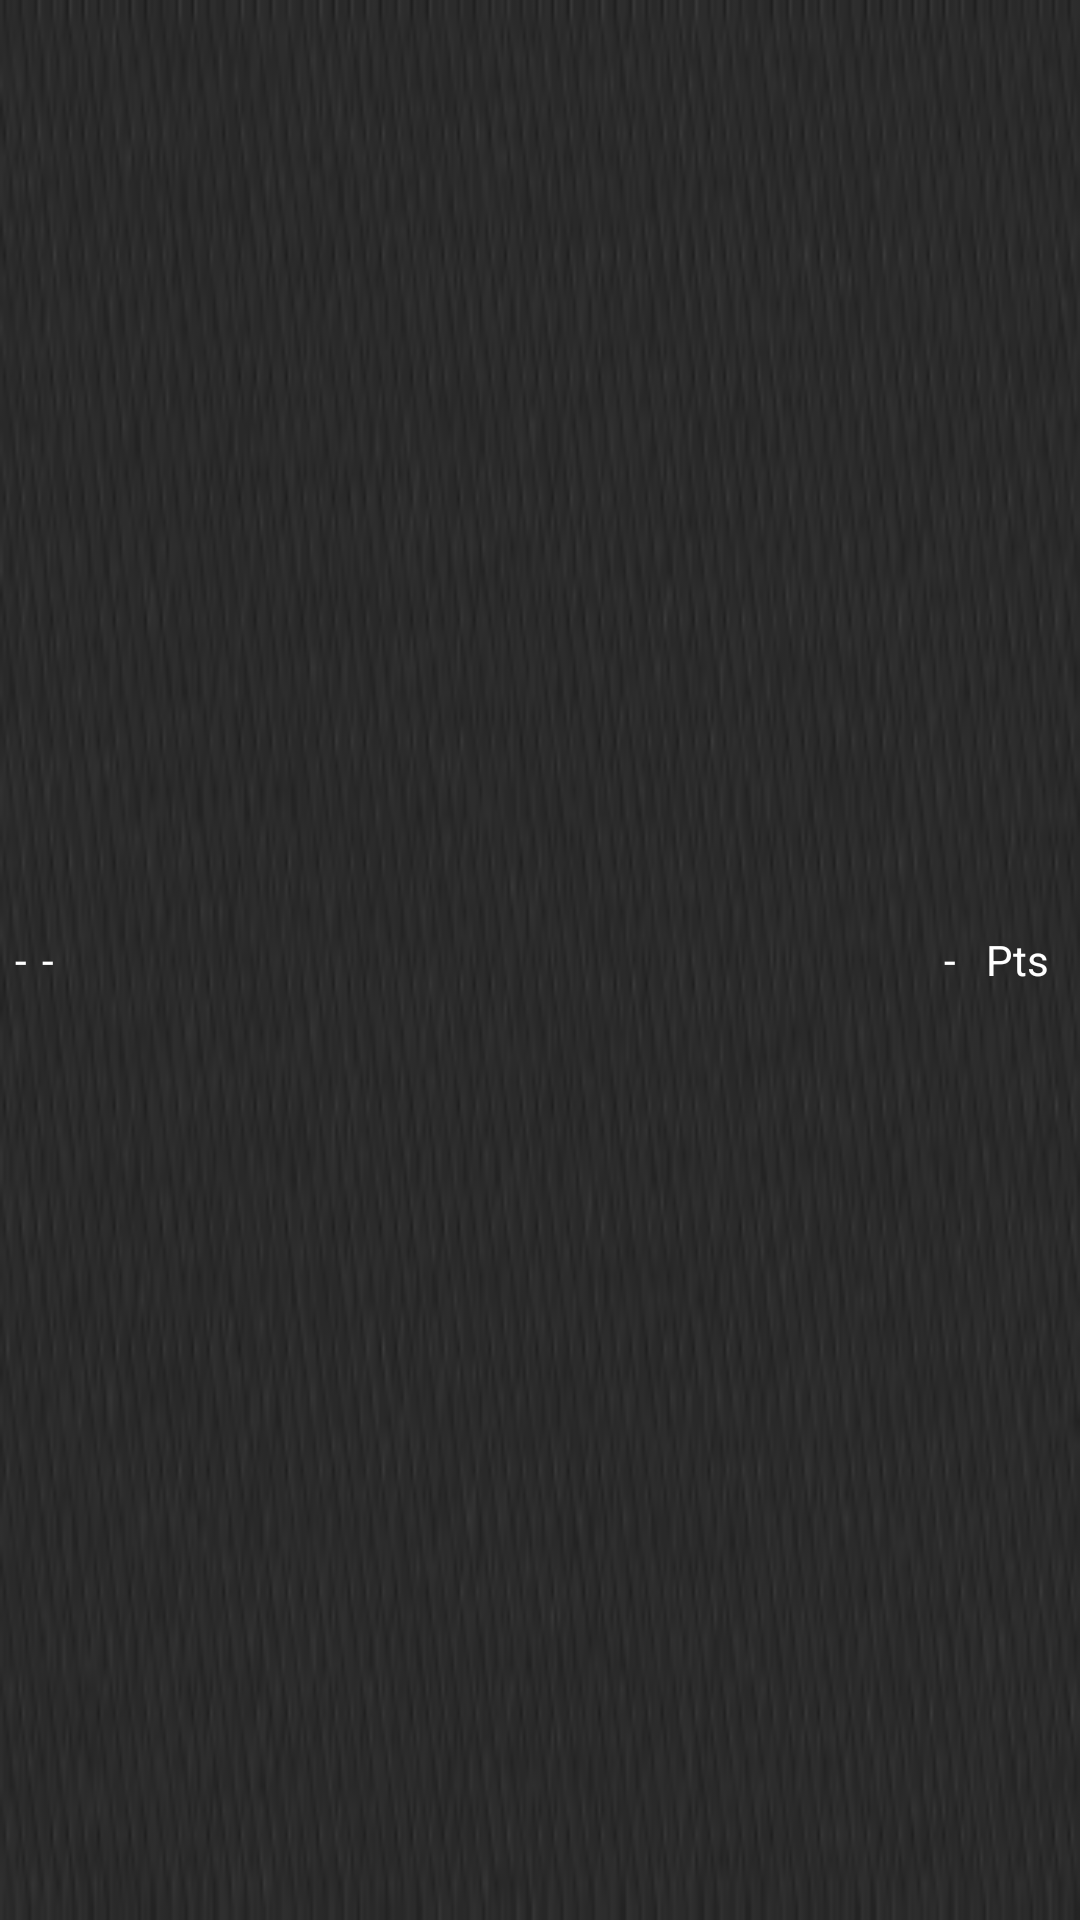

The Android layout XML behind this screen, and the referenced resources:
<!-- AndroidManifest.xml: application theme AppTheme -->
<!-- res/layout/player.xml -->
<?xml version="1.0" encoding="utf-8"?>

<LinearLayout xmlns:android="http://schemas.android.com/apk/res/android"
    android:layout_width="fill_parent"
    android:layout_height="wrap_content"
    android:background="@drawable/top" >

    <ImageView
        android:id="@+id/imagePlayer"
        android:layout_width="wrap_content"
        android:layout_height="wrap_content"
        android:layout_gravity="center_vertical"
        android:src="@drawable/user" />

    <TextView
        android:id="@+id/classementVal"
        android:layout_width="wrap_content"
        android:layout_height="wrap_content"
        android:layout_gravity="center_vertical"
        android:layout_marginLeft="5dp"
        android:text="@string/tiret"
        android:textAppearance="?android:attr/textAppearanceSmall"
        android:textColor="@color/blanc" />

    <TextView
        android:id="@+id/pseudoVal"
        android:layout_width="wrap_content"
        android:layout_height="wrap_content"
        android:layout_gravity="center_vertical"
        android:layout_marginLeft="5dp"
        android:text="@string/tiret"
        android:textColor="@color/blanc" />

    <RelativeLayout
        android:layout_width="fill_parent"
        android:layout_height="match_parent"
        android:layout_marginRight="10dp" >

        <LinearLayout
            android:layout_width="wrap_content"
            android:layout_height="wrap_content"
            android:layout_alignParentRight="true"
            android:layout_centerInParent="true" >

            <TextView
                android:id="@+id/pointsVal"
                android:layout_width="wrap_content"
                android:layout_height="wrap_content"
                android:layout_marginRight="10dp"
                android:text="@string/tiret"
                android:textAppearance="?android:attr/textAppearanceSmall"
                android:textColor="@color/blanc" />

            <TextView
                android:id="@+id/textPts"
                android:layout_width="wrap_content"
                android:layout_height="wrap_content"
                android:text="@string/points"
                android:textAppearance="?android:attr/textAppearanceSmall"
                android:textColor="@color/blanc" />

        </LinearLayout>
    </RelativeLayout>

</LinearLayout>
<!-- resources referenced by this layout -->
<resources>
  <color name="blanc">#FFFFFF</color>
  <!-- drawable top: png bitmap (drawable-hdpi, 21483 bytes) -->
  <string name="points">Pts</string>
  <string name="tiret">-</string>
  <style name="AppTheme" parent="android:Theme.Light.NoTitleBar" />
</resources>
